2-way image classification set "data" from GitHub (Yashdot2005/VisionGuard); label vocabulary: defective, normal.

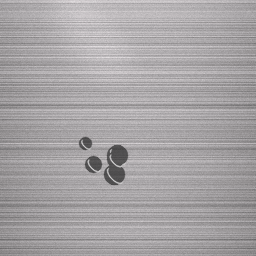
Label: defective

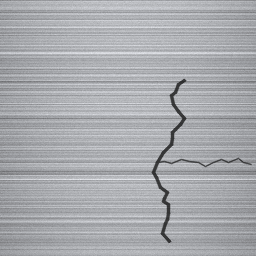
Label: defective

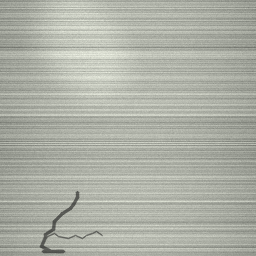
Label: defective

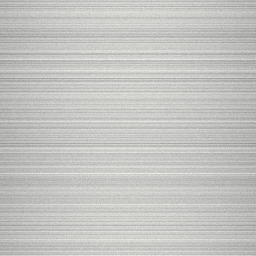
Label: normal

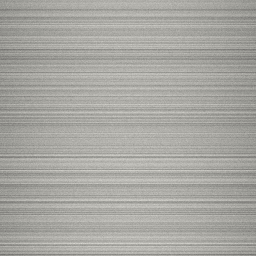
Label: normal

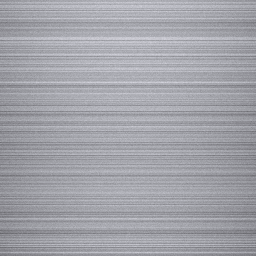
Label: normal
